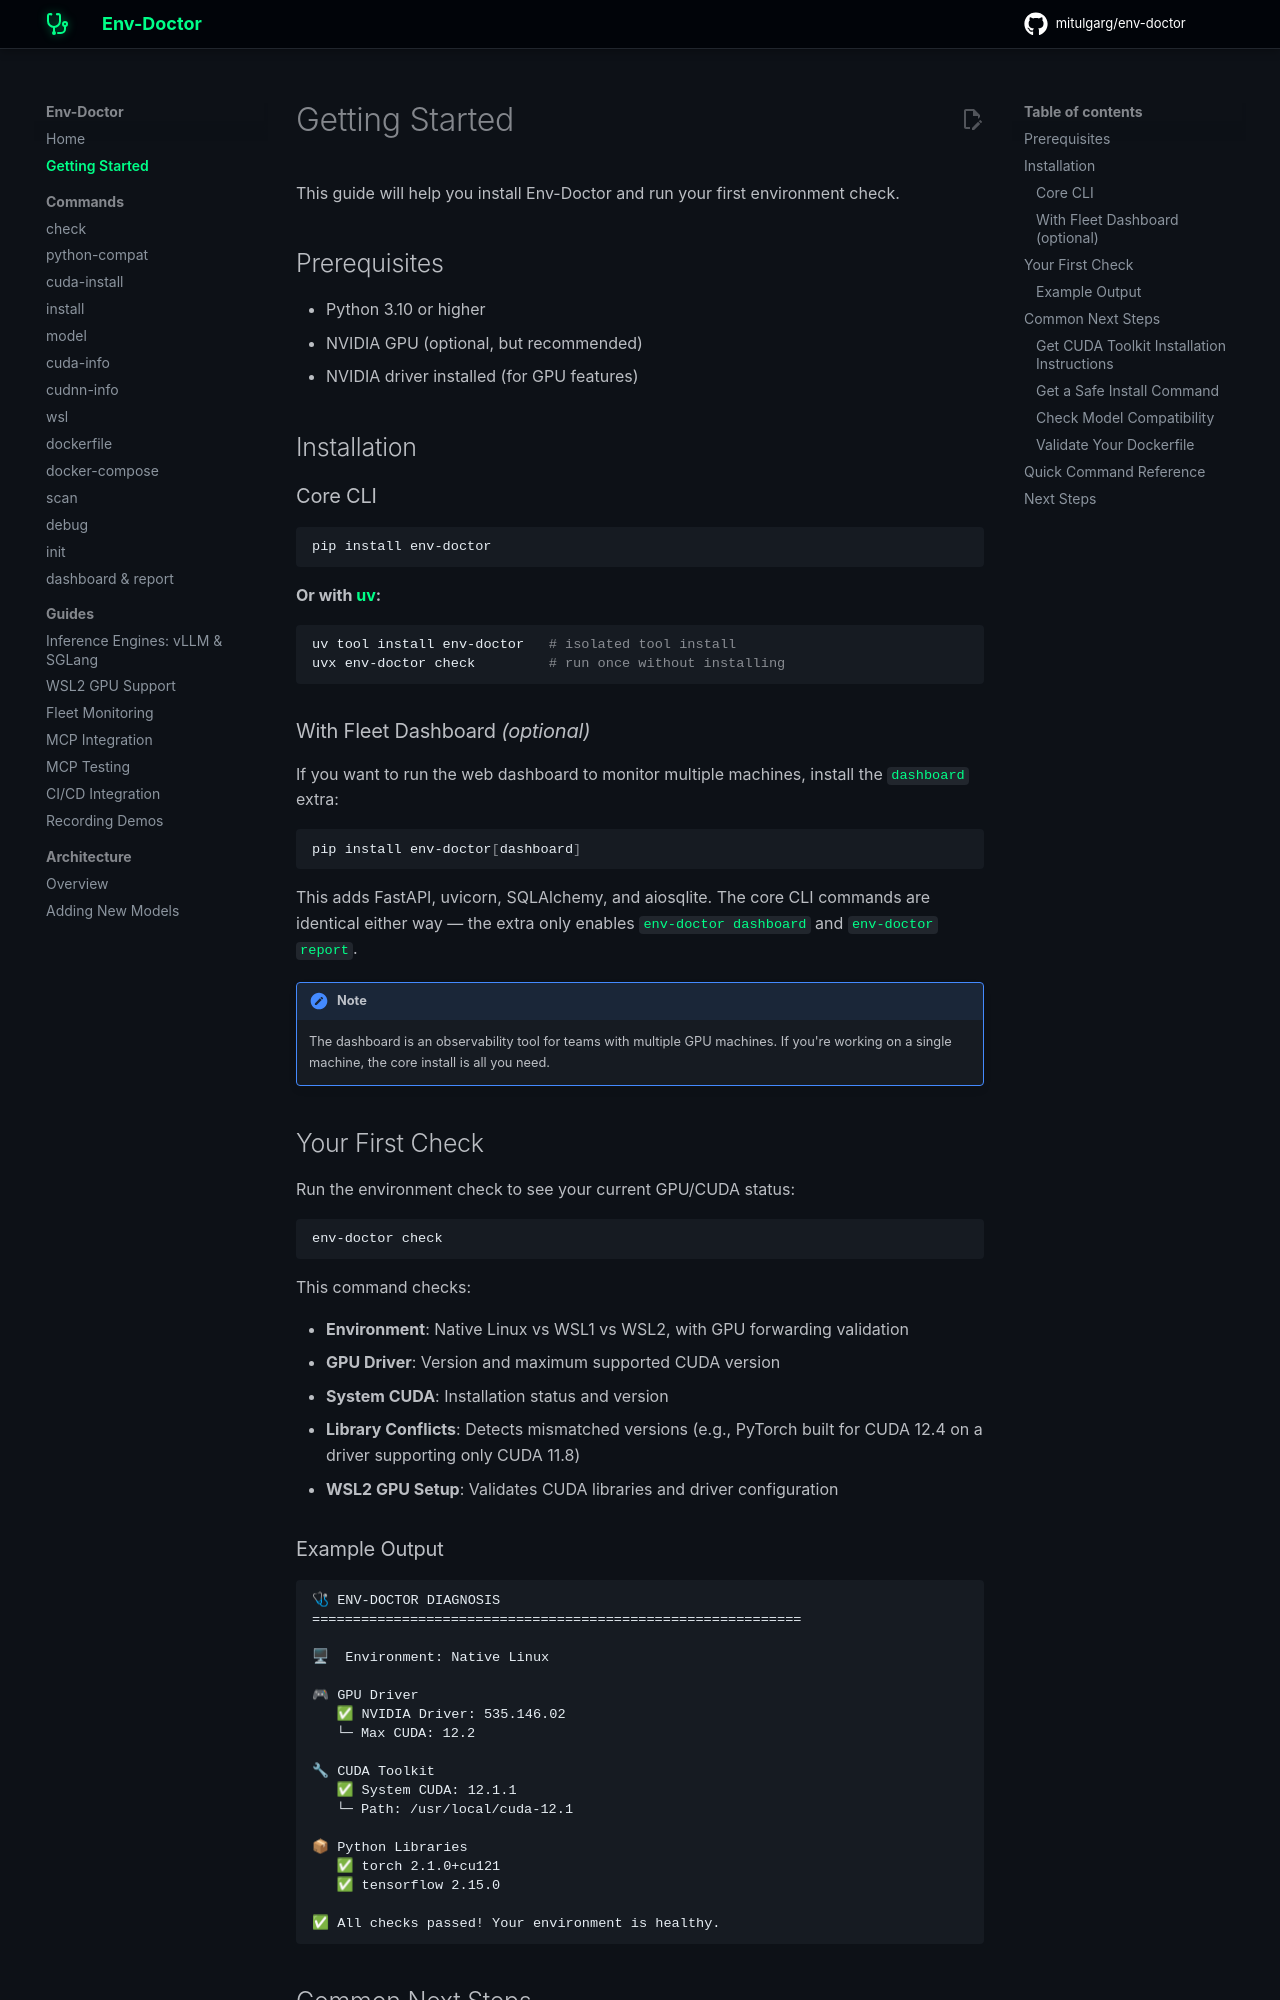

repository: mitulgarg/env-doctor · page: getting-started/index.html · generator: mkdocs

# Getting Started

This guide will help you install Env-Doctor and run your first environment check.

## Prerequisites

- Python 3.10 or higher
- NVIDIA GPU (optional, but recommended)
- NVIDIA driver installed (for GPU features)

## Installation

### Core CLI

```bash
pip install env-doctor
```

**Or with [uv](https://docs.astral.sh/uv/):**

```bash
uv tool install env-doctor   # isolated tool install
uvx env-doctor check         # run once without installing
```

### With Fleet Dashboard *(optional)*

If you want to run the web dashboard to monitor multiple machines, install the `dashboard` extra:

```bash
pip install env-doctor[dashboard]
```

This adds FastAPI, uvicorn, SQLAlchemy, and aiosqlite. The core CLI commands are identical either way — the extra only enables `env-doctor dashboard` and `env-doctor report`.

!!! note
    The dashboard is an observability tool for teams with multiple GPU machines. If you're working on a single machine, the core install is all you need.

## Your First Check

Run the environment check to see your current GPU/CUDA status:

```bash
env-doctor check
```

This command checks:

- **Environment**: Native Linux vs WSL1 vs WSL2, with GPU forwarding validation
- **GPU Driver**: Version and maximum supported CUDA version
- **System CUDA**: Installation status and version
- **Library Conflicts**: Detects mismatched versions (e.g., PyTorch built for CUDA 12.4 on a driver supporting only CUDA 11.8)
- **WSL2 GPU Setup**: Validates CUDA libraries and driver configuration

### Example Output

```
🩺 ENV-DOCTOR DIAGNOSIS
============================================================

🖥  Environment: Native Linux

🎮 GPU Driver
   ✅ NVIDIA Driver: 535.146.02
   └─ Max CUDA: 12.2

🔧 CUDA Toolkit
   ✅ System CUDA: 12.1.1
   └─ Path: /usr/local/cuda-12.1

📦 Python Libraries
   ✅ torch 2.1.0+cu121
   ✅ tensorflow 2.15.0

✅ All checks passed! Your environment is healthy.
```

## Common Next Steps
